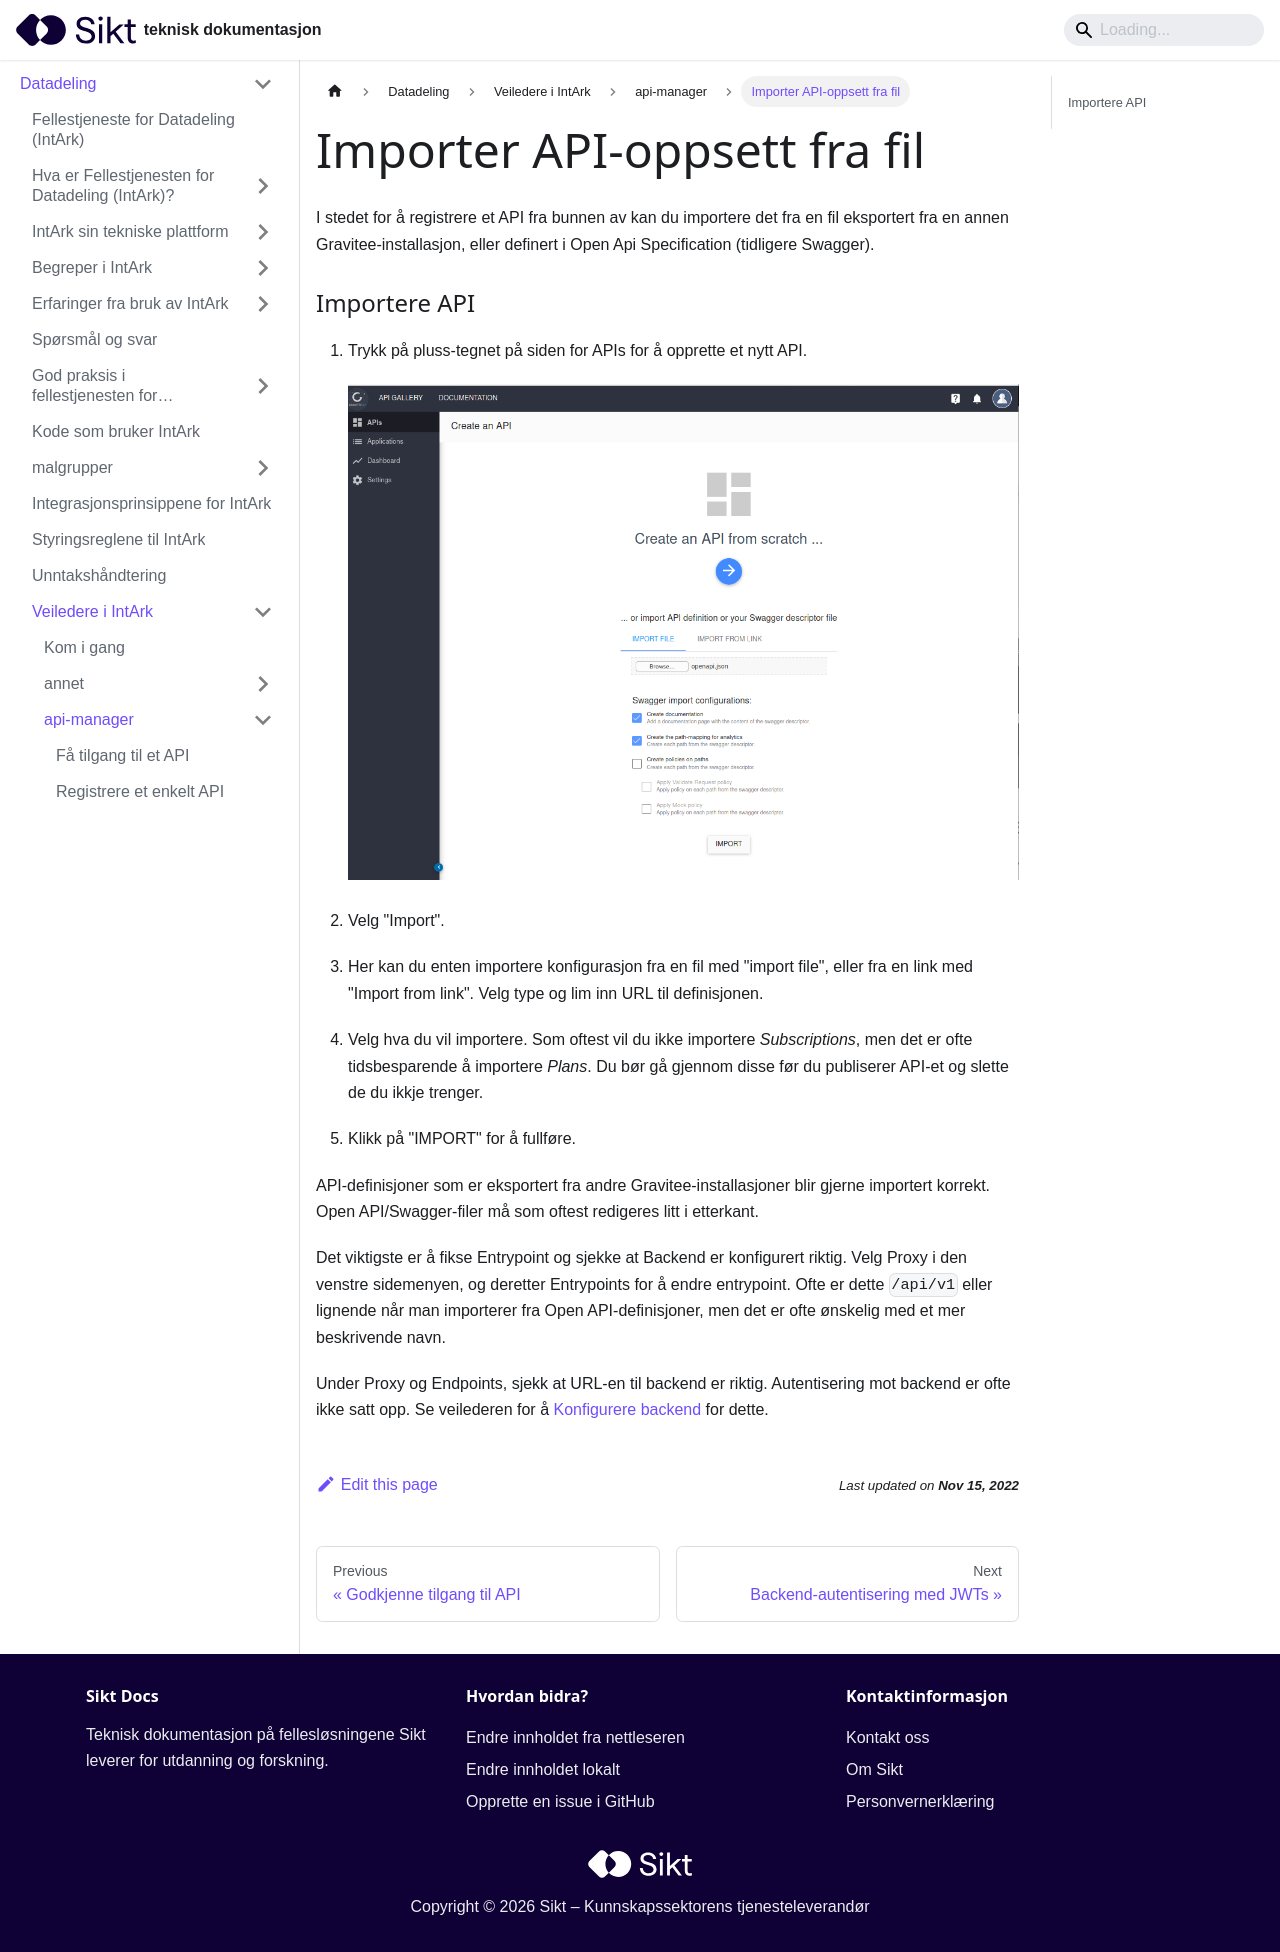

repository: sikt-no/docs · page: docs/datadeling/veiledere/api-manager/importer-api/index.html · generator: docusaurus

---
title: Importer API-oppsett fra fil
---

I stedet for å registrere et API fra bunnen av kan du importere det fra en fil
eksportert fra en annen Gravitee-installasjon, eller definert i Open Api
Specification (tidligere Swagger).

### Importere API

1. Trykk på pluss-tegnet på siden for APIs for å opprette et nytt API.

   [![Lag nytt API](/datadeling/img/image-20200928121338-1.png)](/datadeling/img/image-20200928121338-1.png)

2. Velg "Import".

3. Her kan du enten importere konfigurasjon fra en fil med "import file", eller fra en link med "Import from link". Velg type og lim inn
   URL til definisjonen.

4. Velg hva du vil importere. Som oftest vil du ikke importere _Subscriptions_,
   men det er ofte tidsbesparende å importere _Plans_. Du bør gå gjennom disse
   før du publiserer API-et og slette de du ikkje trenger.
5. Klikk på "IMPORT" for å fullføre.

API-definisjoner som er eksportert fra andre Gravitee-installasjoner blir
gjerne importert korrekt. Open API/Swagger-filer må som oftest redigeres litt i
etterkant.

Det viktigste er å fikse Entrypoint og sjekke at Backend er konfigurert riktig.
Velg Proxy i den venstre sidemenyen, og deretter Entrypoints for å endre
entrypoint. Ofte er dette `/api/v1` eller lignende når man importerer fra Open
API-definisjoner, men det er ofte ønskelig med et mer beskrivende navn.

Under Proxy og Endpoints, sjekk at URL-en til backend er riktig. Autentisering
mot backend er ofte ikke satt opp. Se veilederen for å [Konfigurere
backend](/docs/datadeling/veiledere/api-manager/backend)
for dette.
